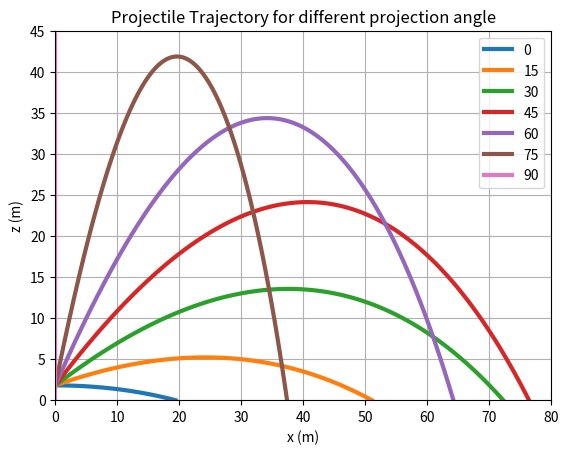

Reproduce this figure in Python.
import numpy as npy
import matplotlib.pyplot as mplt
from scipy.integrate import solve_ivp

# initial conditions and constants
m=0.16
D=1E-3
g=9.81
x0=0
z0=1.8
v0=120*(5/18)
angle=[0,15,30,45,60,75,90]
phi=npy.radians(angle)
t0,tf =0,100

def fn(t,u):
    x,dx,z,dz=u
    v=npy.hypot(dx,dz) # hypoteneus
    d2x=-D/m*v*dx
    d2z=-D/m*v*dz -g
    return dx,d2x,dz,d2z

def hit_gnd(t,u): # ground hit if z=0
    return u[2]

hit_gnd.terminal=True # stop when ground hit
hit_gnd.direction=-1 # stop if moving down
# for more info, check scipy documentation

for i in range(7):
    u0=x0,v0*npy.cos(phi[i]),z0,v0*npy.sin(phi[i]) # x0,v0_x,z0,v0_z
    s=solve_ivp(fn,(t0, tf),u0, dense_output=True,events=hit_gnd)
    #print(soln)

    t=npy.linspace(0,s.t_events[0][0],tf) # time data

    # output and range plot
    sol=s.sol(t)
    x,z=sol[0],sol[2]
    mplt.plot(x,z,lw=3,label=angle[i])

mplt.grid(True)
mplt.axis([0,80,0,45])
mplt.legend()
mplt.title('Projectile Trajectory for different projection angle')
mplt.xlabel('x (m)')
mplt.ylabel('z (m)')
mplt.show() 
 
